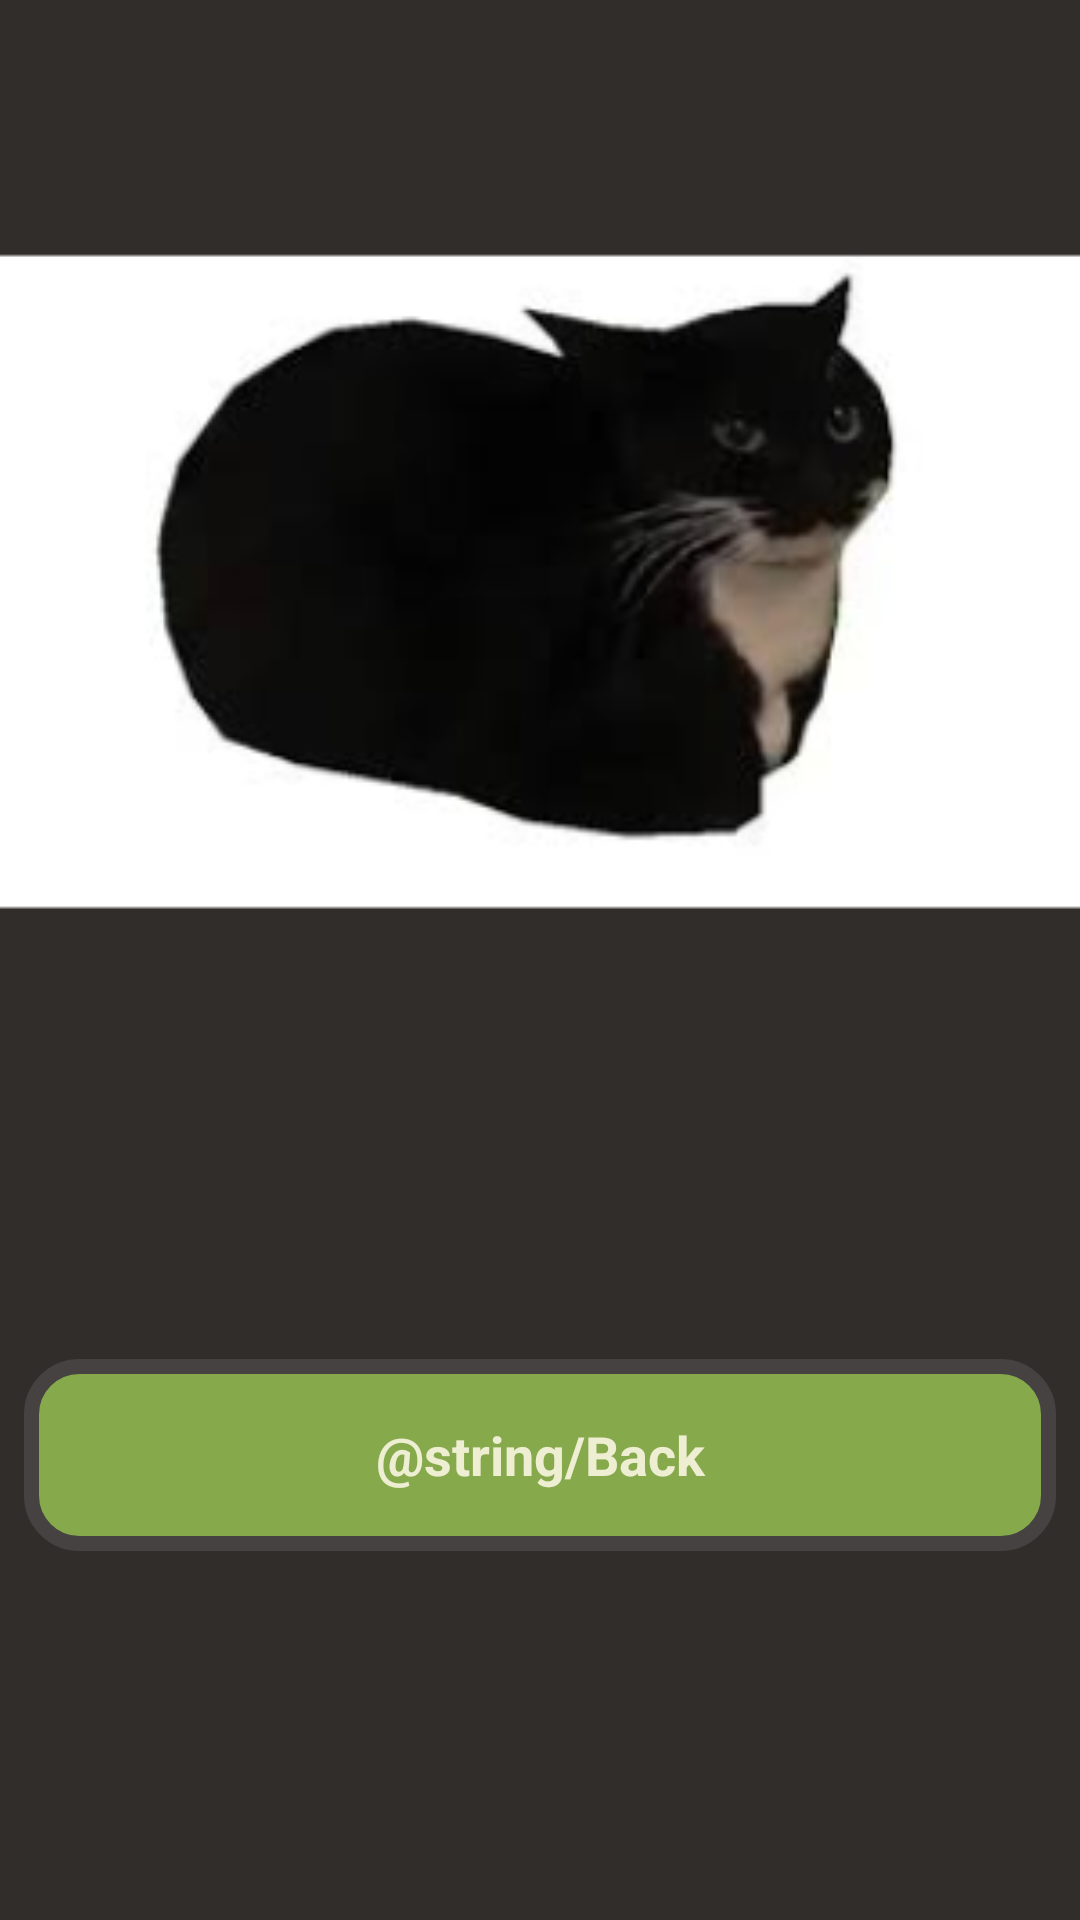

Here is an Android app screen rendered from its layout file. Give the layout XML and the strings, colors and styles it references.
<!-- AndroidManifest.xml: application theme Theme.MyApplication -->
<!-- res/layout/activity_about.xml -->
<?xml version="1.0" encoding="utf-8"?>
<androidx.constraintlayout.widget.ConstraintLayout xmlns:android="http://schemas.android.com/apk/res/android"
    xmlns:app="http://schemas.android.com/apk/res-auto"
    xmlns:tools="http://schemas.android.com/tools"
    android:layout_width="match_parent"
    android:layout_height="match_parent"
    android:background="@color/gray_back"
    tools:context=".AboutActivity">

    <ImageView
        android:id="@+id/imageView2"
        android:layout_width="443dp"
        android:layout_height="389dp"
        app:layout_constraintEnd_toEndOf="parent"
        app:layout_constraintHorizontal_bias="0.497"
        app:layout_constraintStart_toStartOf="parent"
        app:layout_constraintTop_toTopOf="parent"
        app:srcCompat="@mipmap/maxwell_foreground" />

    <TextView
        android:id="@+id/textView1"
        android:layout_width="0dp"
        android:layout_height="64dp"
        android:layout_marginStart="8dp"
        android:layout_marginTop="64dp"
        android:layout_marginEnd="8dp"
        android:background="@drawable/style_button"
        android:gravity="center"
        android:onClick="toExit"
        android:text="@string/Back"
        android:textColor="@color/white_chess"
        android:textSize="18sp"
        android:textStyle="bold"
        app:layout_constraintEnd_toEndOf="parent"
        app:layout_constraintStart_toStartOf="parent"
        app:layout_constraintTop_toBottomOf="@id/imageView2" />
</androidx.constraintlayout.widget.ConstraintLayout>
<!-- resources referenced by this layout -->
<resources>
  <color name="gray_back">#312d2b</color>
  <color name="white_chess">#eeeed2</color>
  <!-- drawable style_button (drawable) -->
  <?xml version="1.0" encoding="utf-8"?>
  <shape
      android:shape="rectangle"
      xmlns:android="http://schemas.android.com/apk/res/android">
      <corners android:radius="16dp"/>
      <solid android:color="@color/green_main"/>
      <stroke android:color="@color/gray_stroke" android:width="5dp"/>
  </shape>
  <!-- mipmap maxwell_foreground: png bitmap (mipmap-hdpi, 9431 bytes) -->
  <string name="Back">Back</string>
  <style name="Theme.MyApplication" parent="Theme.MaterialComponents.DayNight.DarkActionBar">
          
          <item name="colorPrimary">@color/white_chess</item>
          <item name="colorPrimaryVariant">@color/green_add2</item>
          <item name="colorOnPrimary">@color/black</item>
          <item name="statusBarBackground">@color/green_add2</item>
          
          <item name="colorSecondary">@color/teal_200</item>
          <item name="colorSecondaryVariant">@color/teal_700</item>
          <item name="colorOnSecondary">@color/black</item>
          
          <item name="android:statusBarColor">?attr/statusBarBackground</item>
          
      </style>
  <color name="green_main">#86a94b</color>
  <color name="gray_stroke">#464241</color>
  <color name="green_add2">#5f7746</color>
  <color name="black">#FF000000</color>
  <color name="teal_200">#FF03DAC5</color>
  <color name="teal_700">#FF018786</color>
</resources>
